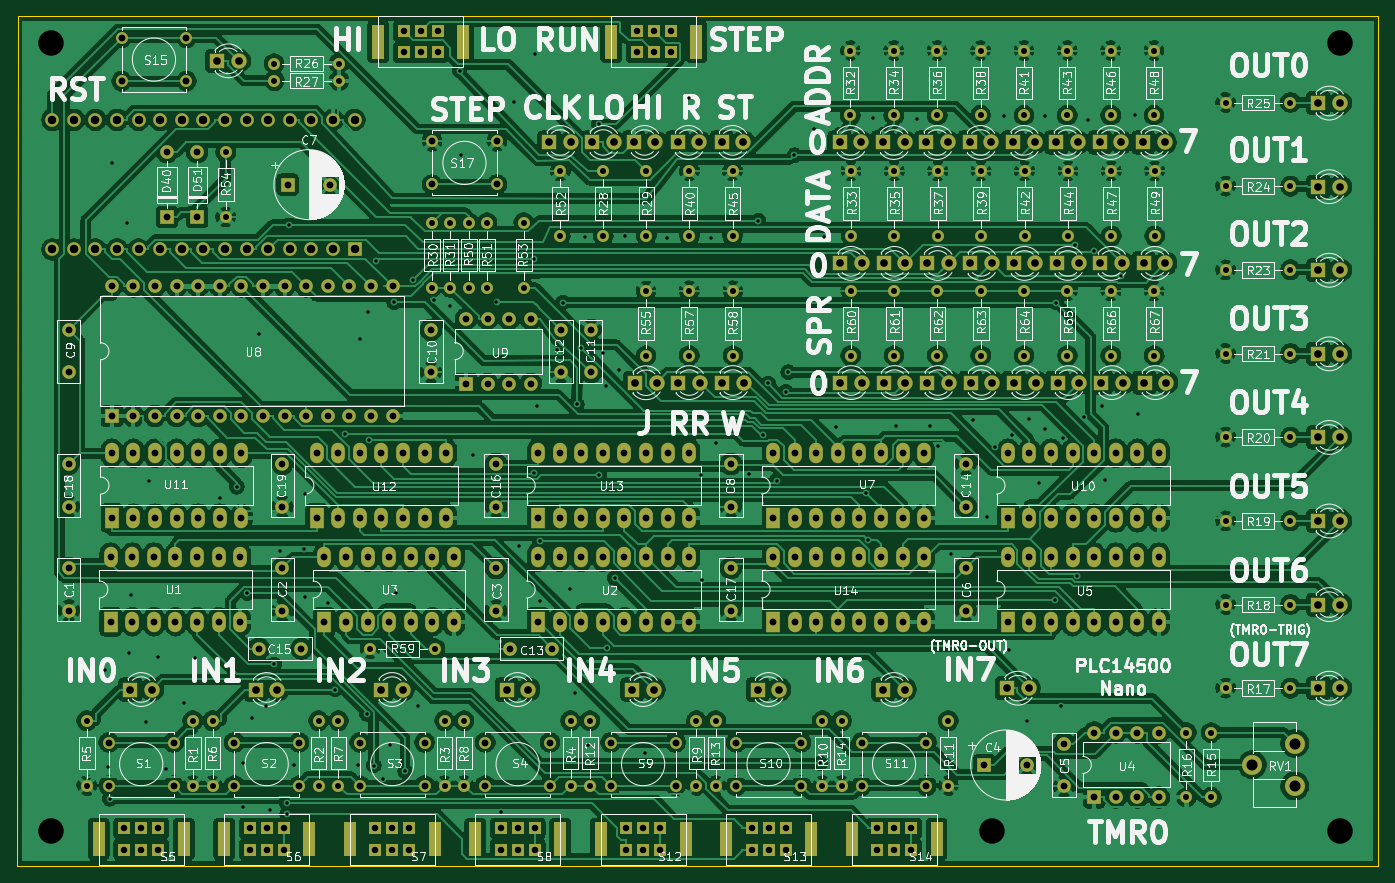
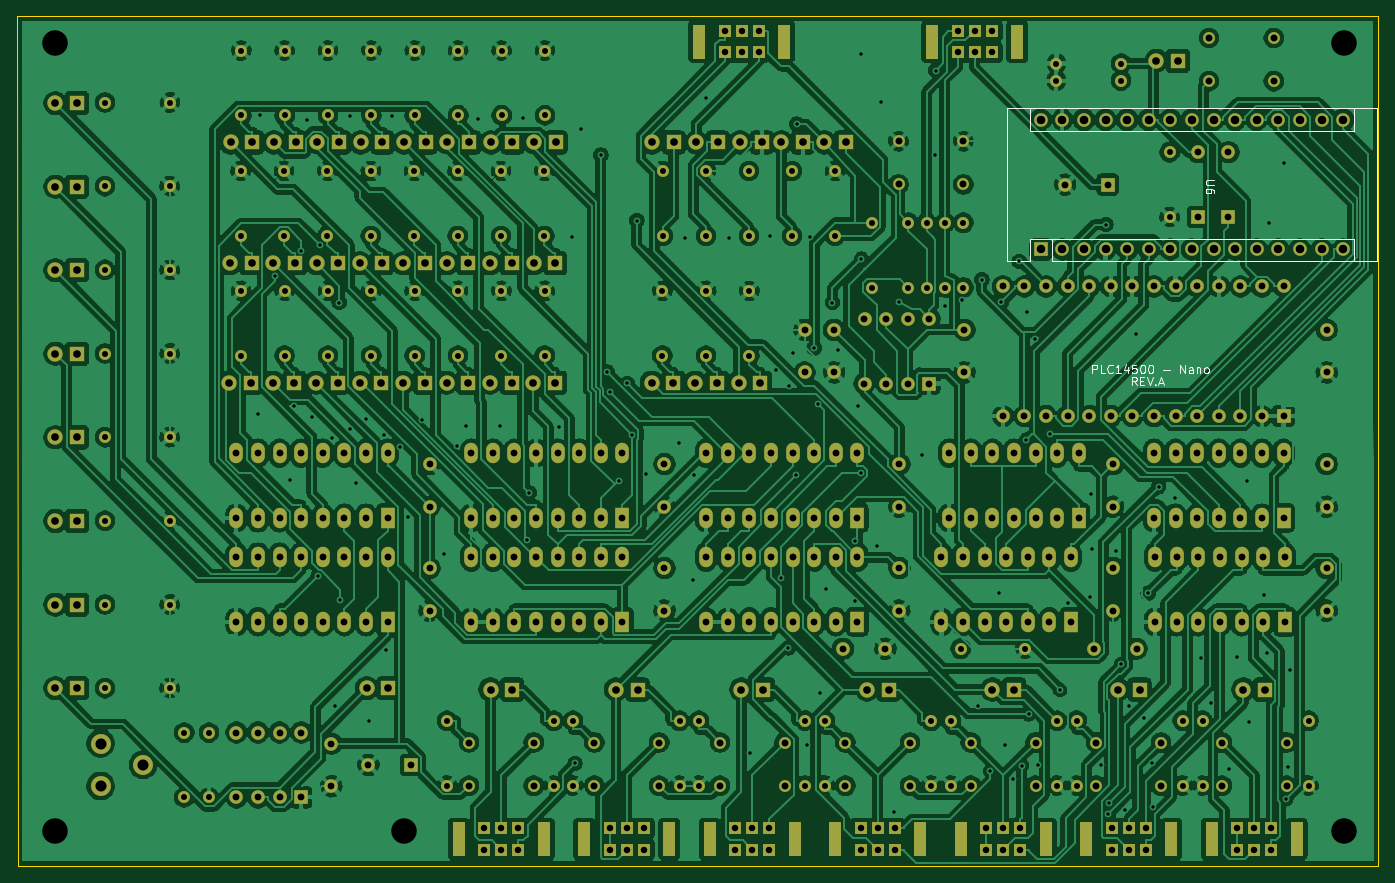
Circuit board: 11 layer files. Board 160.1 x 99.9 mm.
- bottom_copper: plc14500-B_Cu.gbr (772669 bytes)
- bottom_mask: plc14500-B_Mask.gbr (20349 bytes)
- paste: plc14500-B_Paste.gbr (459 bytes)
- bottom_silk: plc14500-B_SilkS.gbr (6345 bytes)
- outline: plc14500-Edge_Cuts.gbr (689 bytes)
- top_copper: plc14500-F_Cu.gbr (660077 bytes)
- top_mask: plc14500-F_Mask.gbr (20349 bytes)
- paste: plc14500-F_Paste.gbr (459 bytes)
- top_silk: plc14500-F_SilkS.gbr (216304 bytes)
- drill: plc14500-NPTH.drl (269 bytes)
- drill: plc14500-PTH.drl (12792 bytes)

=== bottom_copper: plc14500-B_Cu.gbr (772669 bytes, source omitted) ===
=== bottom_mask: plc14500-B_Mask.gbr (20349 bytes, source omitted) ===
=== paste: plc14500-B_Paste.gbr ===
%TF.GenerationSoftware,KiCad,Pcbnew,(5.1.9)-1*%
%TF.CreationDate,2022-11-16T15:29:30+01:00*%
%TF.ProjectId,plc14500,706c6331-3435-4303-902e-6b696361645f,rev?*%
%TF.SameCoordinates,Original*%
%TF.FileFunction,Paste,Bot*%
%TF.FilePolarity,Positive*%
%FSLAX46Y46*%
G04 Gerber Fmt 4.6, Leading zero omitted, Abs format (unit mm)*
G04 Created by KiCad (PCBNEW (5.1.9)-1) date 2022-11-16 15:29:30*
%MOMM*%
%LPD*%
G01*
G04 APERTURE LIST*
G04 APERTURE END LIST*
M02*

=== bottom_silk: plc14500-B_SilkS.gbr ===
%TF.GenerationSoftware,KiCad,Pcbnew,(5.1.9)-1*%
%TF.CreationDate,2022-11-16T15:29:30+01:00*%
%TF.ProjectId,plc14500,706c6331-3435-4303-902e-6b696361645f,rev?*%
%TF.SameCoordinates,Original*%
%TF.FileFunction,Legend,Bot*%
%TF.FilePolarity,Positive*%
%FSLAX46Y46*%
G04 Gerber Fmt 4.6, Leading zero omitted, Abs format (unit mm)*
G04 Created by KiCad (PCBNEW (5.1.9)-1) date 2022-11-16 15:29:30*
%MOMM*%
%LPD*%
G01*
G04 APERTURE LIST*
%ADD10C,0.150000*%
%ADD11C,0.120000*%
G04 APERTURE END LIST*
D10*
X99958095Y-86532380D02*
X100291428Y-86056190D01*
X100529523Y-86532380D02*
X100529523Y-85532380D01*
X100148571Y-85532380D01*
X100053333Y-85580000D01*
X100005714Y-85627619D01*
X99958095Y-85722857D01*
X99958095Y-85865714D01*
X100005714Y-85960952D01*
X100053333Y-86008571D01*
X100148571Y-86056190D01*
X100529523Y-86056190D01*
X99529523Y-86008571D02*
X99196190Y-86008571D01*
X99053333Y-86532380D02*
X99529523Y-86532380D01*
X99529523Y-85532380D01*
X99053333Y-85532380D01*
X98767619Y-85532380D02*
X98434285Y-86532380D01*
X98100952Y-85532380D01*
X97767619Y-86437142D02*
X97720000Y-86484761D01*
X97767619Y-86532380D01*
X97815238Y-86484761D01*
X97767619Y-86437142D01*
X97767619Y-86532380D01*
X97339047Y-86246666D02*
X96862857Y-86246666D01*
X97434285Y-86532380D02*
X97100952Y-85532380D01*
X96767619Y-86532380D01*
X105179523Y-85102380D02*
X105179523Y-84102380D01*
X104798571Y-84102380D01*
X104703333Y-84150000D01*
X104655714Y-84197619D01*
X104608095Y-84292857D01*
X104608095Y-84435714D01*
X104655714Y-84530952D01*
X104703333Y-84578571D01*
X104798571Y-84626190D01*
X105179523Y-84626190D01*
X103703333Y-85102380D02*
X104179523Y-85102380D01*
X104179523Y-84102380D01*
X102798571Y-85007142D02*
X102846190Y-85054761D01*
X102989047Y-85102380D01*
X103084285Y-85102380D01*
X103227142Y-85054761D01*
X103322380Y-84959523D01*
X103370000Y-84864285D01*
X103417619Y-84673809D01*
X103417619Y-84530952D01*
X103370000Y-84340476D01*
X103322380Y-84245238D01*
X103227142Y-84150000D01*
X103084285Y-84102380D01*
X102989047Y-84102380D01*
X102846190Y-84150000D01*
X102798571Y-84197619D01*
X101846190Y-85102380D02*
X102417619Y-85102380D01*
X102131904Y-85102380D02*
X102131904Y-84102380D01*
X102227142Y-84245238D01*
X102322380Y-84340476D01*
X102417619Y-84388095D01*
X100989047Y-84435714D02*
X100989047Y-85102380D01*
X101227142Y-84054761D02*
X101465238Y-84769047D01*
X100846190Y-84769047D01*
X99989047Y-84102380D02*
X100465238Y-84102380D01*
X100512857Y-84578571D01*
X100465238Y-84530952D01*
X100370000Y-84483333D01*
X100131904Y-84483333D01*
X100036666Y-84530952D01*
X99989047Y-84578571D01*
X99941428Y-84673809D01*
X99941428Y-84911904D01*
X99989047Y-85007142D01*
X100036666Y-85054761D01*
X100131904Y-85102380D01*
X100370000Y-85102380D01*
X100465238Y-85054761D01*
X100512857Y-85007142D01*
X99322380Y-84102380D02*
X99227142Y-84102380D01*
X99131904Y-84150000D01*
X99084285Y-84197619D01*
X99036666Y-84292857D01*
X98989047Y-84483333D01*
X98989047Y-84721428D01*
X99036666Y-84911904D01*
X99084285Y-85007142D01*
X99131904Y-85054761D01*
X99227142Y-85102380D01*
X99322380Y-85102380D01*
X99417619Y-85054761D01*
X99465238Y-85007142D01*
X99512857Y-84911904D01*
X99560476Y-84721428D01*
X99560476Y-84483333D01*
X99512857Y-84292857D01*
X99465238Y-84197619D01*
X99417619Y-84150000D01*
X99322380Y-84102380D01*
X98370000Y-84102380D02*
X98274761Y-84102380D01*
X98179523Y-84150000D01*
X98131904Y-84197619D01*
X98084285Y-84292857D01*
X98036666Y-84483333D01*
X98036666Y-84721428D01*
X98084285Y-84911904D01*
X98131904Y-85007142D01*
X98179523Y-85054761D01*
X98274761Y-85102380D01*
X98370000Y-85102380D01*
X98465238Y-85054761D01*
X98512857Y-85007142D01*
X98560476Y-84911904D01*
X98608095Y-84721428D01*
X98608095Y-84483333D01*
X98560476Y-84292857D01*
X98512857Y-84197619D01*
X98465238Y-84150000D01*
X98370000Y-84102380D01*
X96846190Y-84721428D02*
X96084285Y-84721428D01*
X94846190Y-85102380D02*
X94846190Y-84102380D01*
X94274761Y-85102380D01*
X94274761Y-84102380D01*
X93370000Y-85102380D02*
X93370000Y-84578571D01*
X93417619Y-84483333D01*
X93512857Y-84435714D01*
X93703333Y-84435714D01*
X93798571Y-84483333D01*
X93370000Y-85054761D02*
X93465238Y-85102380D01*
X93703333Y-85102380D01*
X93798571Y-85054761D01*
X93846190Y-84959523D01*
X93846190Y-84864285D01*
X93798571Y-84769047D01*
X93703333Y-84721428D01*
X93465238Y-84721428D01*
X93370000Y-84673809D01*
X92893809Y-84435714D02*
X92893809Y-85102380D01*
X92893809Y-84530952D02*
X92846190Y-84483333D01*
X92750952Y-84435714D01*
X92608095Y-84435714D01*
X92512857Y-84483333D01*
X92465238Y-84578571D01*
X92465238Y-85102380D01*
X91846190Y-85102380D02*
X91941428Y-85054761D01*
X91989047Y-85007142D01*
X92036666Y-84911904D01*
X92036666Y-84626190D01*
X91989047Y-84530952D01*
X91941428Y-84483333D01*
X91846190Y-84435714D01*
X91703333Y-84435714D01*
X91608095Y-84483333D01*
X91560476Y-84530952D01*
X91512857Y-84626190D01*
X91512857Y-84911904D01*
X91560476Y-85007142D01*
X91608095Y-85054761D01*
X91703333Y-85102380D01*
X91846190Y-85102380D01*
D11*
%TO.C,U6*%
X109980000Y-69280000D02*
X112520000Y-69280000D01*
X112520000Y-69280000D02*
X112520000Y-71950000D01*
X109980000Y-71950000D02*
X71750000Y-71950000D01*
X115190000Y-71950000D02*
X112520000Y-71950000D01*
X112520000Y-56580000D02*
X112520000Y-53910000D01*
X112520000Y-56580000D02*
X74420000Y-56580000D01*
X74420000Y-56580000D02*
X74420000Y-53910000D01*
X109980000Y-69280000D02*
X109980000Y-71950000D01*
X109980000Y-69280000D02*
X74420000Y-69280000D01*
X74420000Y-69280000D02*
X74420000Y-71950000D01*
X71750000Y-71950000D02*
X71750000Y-53910000D01*
X71750000Y-53910000D02*
X115190000Y-53910000D01*
X115190000Y-53910000D02*
X115190000Y-71950000D01*
D10*
X90842380Y-62398095D02*
X91651904Y-62398095D01*
X91747142Y-62445714D01*
X91794761Y-62493333D01*
X91842380Y-62588571D01*
X91842380Y-62779047D01*
X91794761Y-62874285D01*
X91747142Y-62921904D01*
X91651904Y-62969523D01*
X90842380Y-62969523D01*
X90842380Y-63874285D02*
X90842380Y-63683809D01*
X90890000Y-63588571D01*
X90937619Y-63540952D01*
X91080476Y-63445714D01*
X91270952Y-63398095D01*
X91651904Y-63398095D01*
X91747142Y-63445714D01*
X91794761Y-63493333D01*
X91842380Y-63588571D01*
X91842380Y-63779047D01*
X91794761Y-63874285D01*
X91747142Y-63921904D01*
X91651904Y-63969523D01*
X91413809Y-63969523D01*
X91318571Y-63921904D01*
X91270952Y-63874285D01*
X91223333Y-63779047D01*
X91223333Y-63588571D01*
X91270952Y-63493333D01*
X91318571Y-63445714D01*
X91413809Y-63398095D01*
%TD*%
M02*

=== outline: plc14500-Edge_Cuts.gbr ===
%TF.GenerationSoftware,KiCad,Pcbnew,(5.1.9)-1*%
%TF.CreationDate,2022-11-16T15:29:30+01:00*%
%TF.ProjectId,plc14500,706c6331-3435-4303-902e-6b696361645f,rev?*%
%TF.SameCoordinates,Original*%
%TF.FileFunction,Profile,NP*%
%FSLAX46Y46*%
G04 Gerber Fmt 4.6, Leading zero omitted, Abs format (unit mm)*
G04 Created by KiCad (PCBNEW (5.1.9)-1) date 2022-11-16 15:29:30*
%MOMM*%
%LPD*%
G01*
G04 APERTURE LIST*
%TA.AperFunction,Profile*%
%ADD10C,0.050000*%
%TD*%
G04 APERTURE END LIST*
D10*
X71540000Y-143050000D02*
X71610000Y-43120000D01*
X231540000Y-143055000D02*
X71540000Y-143055000D01*
X231620000Y-43120000D02*
X231540000Y-143055000D01*
X71610000Y-43120000D02*
X231620000Y-43120000D01*
M02*

=== top_copper: plc14500-F_Cu.gbr (660077 bytes, source omitted) ===
=== top_mask: plc14500-F_Mask.gbr (20349 bytes, source omitted) ===
=== paste: plc14500-F_Paste.gbr ===
%TF.GenerationSoftware,KiCad,Pcbnew,(5.1.9)-1*%
%TF.CreationDate,2022-11-16T15:29:30+01:00*%
%TF.ProjectId,plc14500,706c6331-3435-4303-902e-6b696361645f,rev?*%
%TF.SameCoordinates,Original*%
%TF.FileFunction,Paste,Top*%
%TF.FilePolarity,Positive*%
%FSLAX46Y46*%
G04 Gerber Fmt 4.6, Leading zero omitted, Abs format (unit mm)*
G04 Created by KiCad (PCBNEW (5.1.9)-1) date 2022-11-16 15:29:30*
%MOMM*%
%LPD*%
G01*
G04 APERTURE LIST*
G04 APERTURE END LIST*
M02*

=== top_silk: plc14500-F_SilkS.gbr (216304 bytes, source omitted) ===
=== drill: plc14500-NPTH.drl ===
M48
; DRILL file {KiCad (5.1.9)-1} date 11/16/22 15:29:33
; FORMAT={-:-/ absolute / inch / decimal}
; #@! TF.CreationDate,2022-11-16T15:29:33+01:00
; #@! TF.GenerationSoftware,Kicad,Pcbnew,(5.1.9)-1
; #@! TF.FileFunction,NonPlated,1,2,NPTH
FMAT,2
INCH
%
G90
G05
T0
M30

=== drill: plc14500-PTH.drl (12792 bytes, source omitted) ===
